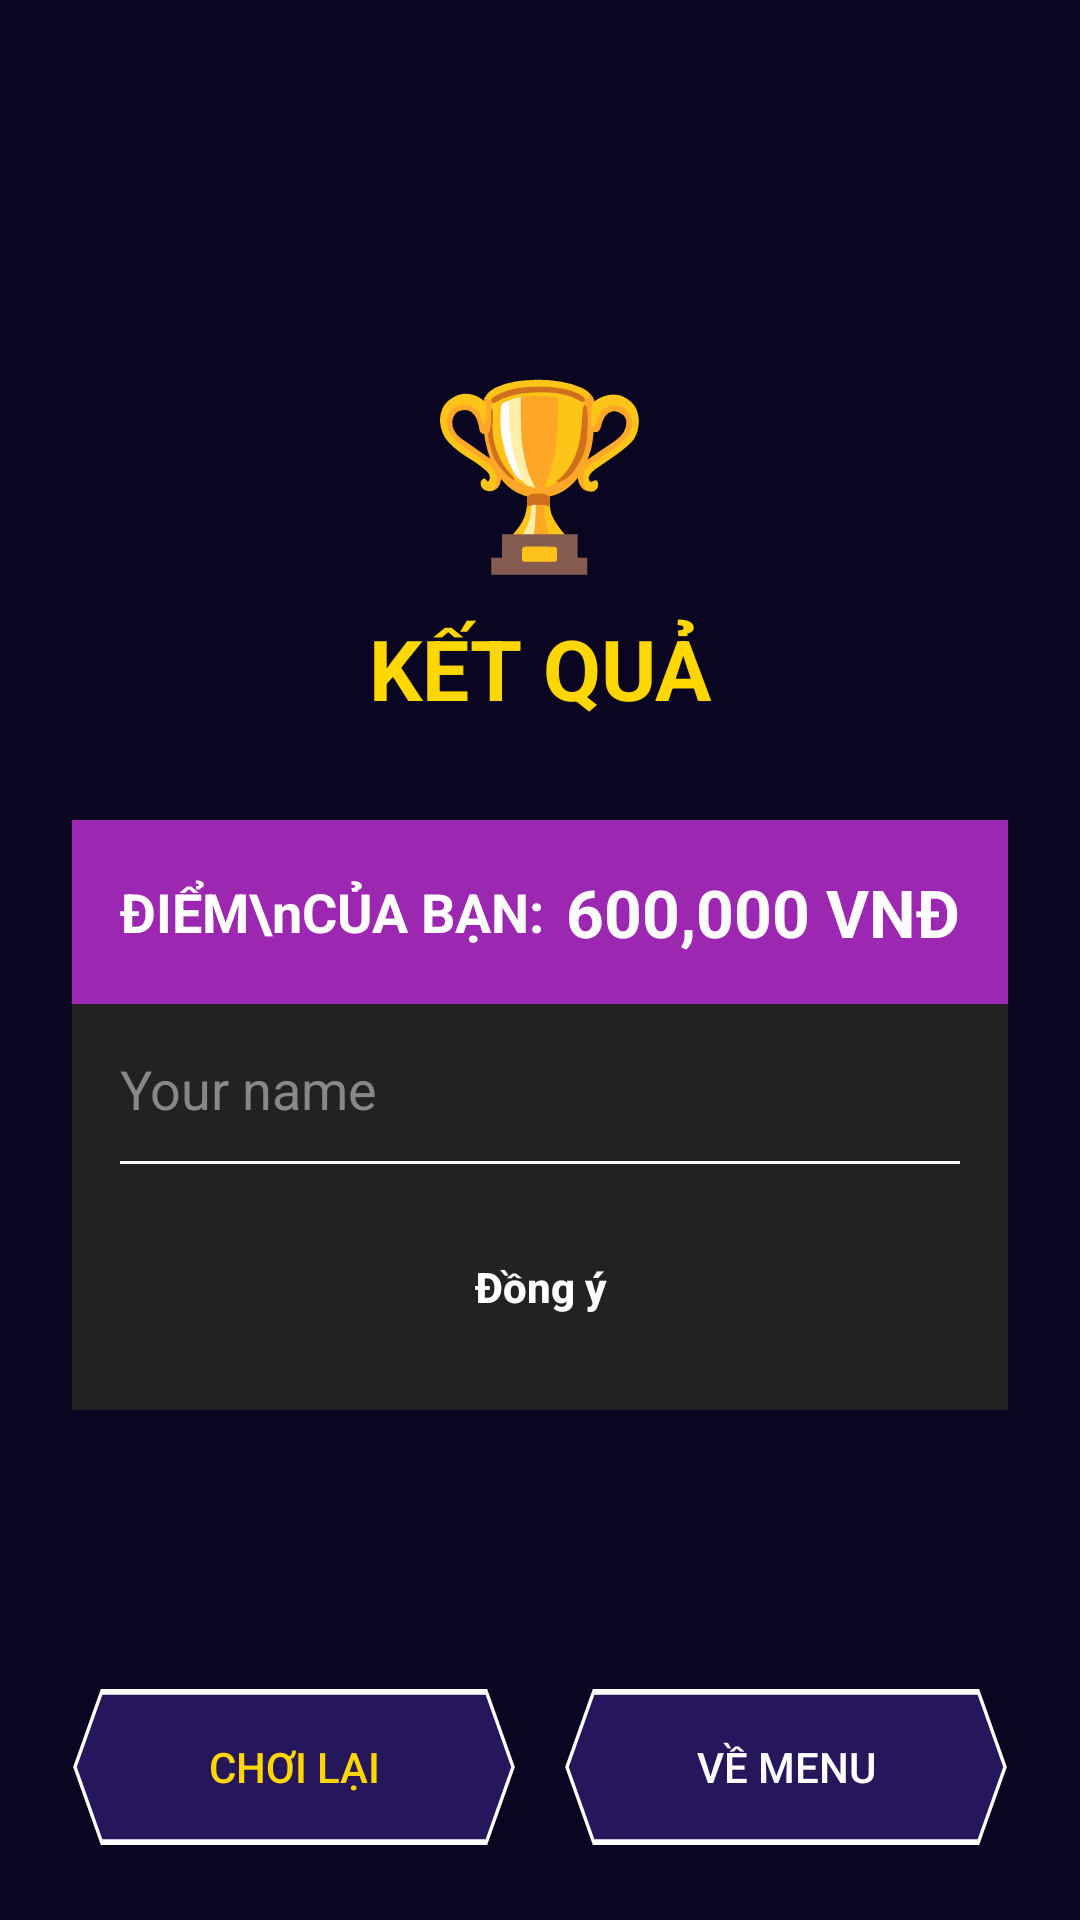

Write the Android layout XML for this screen, with the resource values it uses.
<!-- AndroidManifest.xml: application theme Theme.Projectandroidjava -->
<!-- res/layout/activity_result.xml -->
<?xml version="1.0" encoding="utf-8"?>
<LinearLayout
    xmlns:android="http://schemas.android.com/apk/res/android"
    android:layout_width="match_parent"
    android:layout_height="match_parent"
    android:orientation="vertical"
    android:gravity="center_horizontal"
    android:background="#0A0520"
    android:padding="24dp">

    <Space
        android:layout_width="match_parent"
        android:layout_height="0dp"
        android:layout_weight="1"/>

    
    <TextView
        android:id="@+id/tv_result_icon"
        android:layout_width="wrap_content"
        android:layout_height="wrap_content"
        android:text="🏆"
        android:textSize="60sp"
        android:layout_marginBottom="8dp"/>

    <TextView
        android:id="@+id/tv_result_title"
        android:layout_width="wrap_content"
        android:layout_height="wrap_content"
        android:text="KẾT QUẢ"
        android:textSize="28sp"
        android:textStyle="bold"
        android:textColor="#FFD700"
        android:layout_marginBottom="32dp"/>

    
    <LinearLayout
        android:layout_width="match_parent"
        android:layout_height="wrap_content"
        android:orientation="horizontal"
        android:background="#9C27B0"
        android:padding="16dp"
        android:gravity="center_vertical">

        <TextView
            android:layout_width="wrap_content"
            android:layout_height="wrap_content"
            android:text="ĐIỂM\nCỦA BẠN:"
            android:textColor="#FFFFFF"
            android:textStyle="bold"
            android:textSize="18sp"/>

        <TextView
            android:id="@+id/tv_money_earned"
            android:layout_width="0dp"
            android:layout_height="wrap_content"
            android:layout_weight="1"
            android:text="600,000 VNĐ"
            android:textColor="#FFFFFF"
            android:textStyle="bold"
            android:textSize="22sp"
            android:gravity="end"/>
    </LinearLayout>

    
    <LinearLayout
        android:layout_width="match_parent"
        android:layout_height="wrap_content"
        android:orientation="vertical"
        android:background="#222222"
        android:padding="16dp">

        <EditText
            android:id="@+id/edt_player_name"
            android:layout_width="match_parent"
            android:layout_height="wrap_content"
            android:hint="Your name"
            android:textColorHint="#888888"
            android:textColor="#FFFFFF"
            android:background="@null"
            android:paddingBottom="12dp"
            android:inputType="textPersonName"
            android:maxLines="1"/>

        <View
            android:layout_width="match_parent"
            android:layout_height="1dp"
            android:background="#FFFFFF"
            android:layout_marginBottom="16dp"/>

        
        <Button
            android:id="@+id/btn_save_score"
            android:layout_width="match_parent"
            android:layout_height="50dp"
            android:text="Đồng ý"
            android:textColor="#FFFFFF"
            android:textStyle="bold"
            android:textAllCaps="false"
            android:background="@drawable/btn_rect_purple"
            android:stateListAnimator="@null"/>
    </LinearLayout>

    <Space
        android:layout_width="match_parent"
        android:layout_height="0dp"
        android:layout_weight="1"/>

    
    <LinearLayout
        android:layout_width="match_parent"
        android:layout_height="wrap_content"
        android:orientation="horizontal"
        android:gravity="center">

        <Button
            android:id="@+id/btn_play_again"
            android:layout_width="0dp"
            android:layout_height="54dp"
            android:layout_weight="1"
            android:text="CHƠI LẠI"
            android:textColor="#FFD700"
            android:background="@drawable/bg_answer_clear"
            android:layout_marginEnd="8dp"
            android:stateListAnimator="@null"/>

        <Button
            android:id="@+id/btn_main_menu"
            android:layout_width="0dp"
            android:layout_height="54dp"
            android:layout_weight="1"
            android:text="VỀ MENU"
            android:textColor="#FFFFFF"
            android:background="@drawable/bg_answer_clear"
            android:layout_marginStart="8dp"
            android:stateListAnimator="@null"/>
    </LinearLayout>

</LinearLayout>
<!-- resources referenced by this layout -->
<resources>
  <!-- drawable bg_answer_clear (drawable) -->
  <?xml version="1.0" encoding="utf-8"?>
  <vector xmlns:android="http://schemas.android.com/apk/res/android"
      android:width="300dp"
      android:height="56dp"
      android:viewportWidth="300"
      android:viewportHeight="56">
      <path
          android:pathData="M20,2 L280,2 L298,28 L280,54 L20,54 L2,28 Z"
          android:strokeWidth="2"
          android:strokeColor="#FFFFFF"
          android:fillColor="#CC2D1B6B"/>
  </vector>
  <style name="Theme.Projectandroidjava" parent="Base.Theme.Projectandroidjava" />
  <style name="Base.Theme.Projectandroidjava" parent="Theme.Material3.DayNight.NoActionBar">
          
          
      </style>
</resources>
